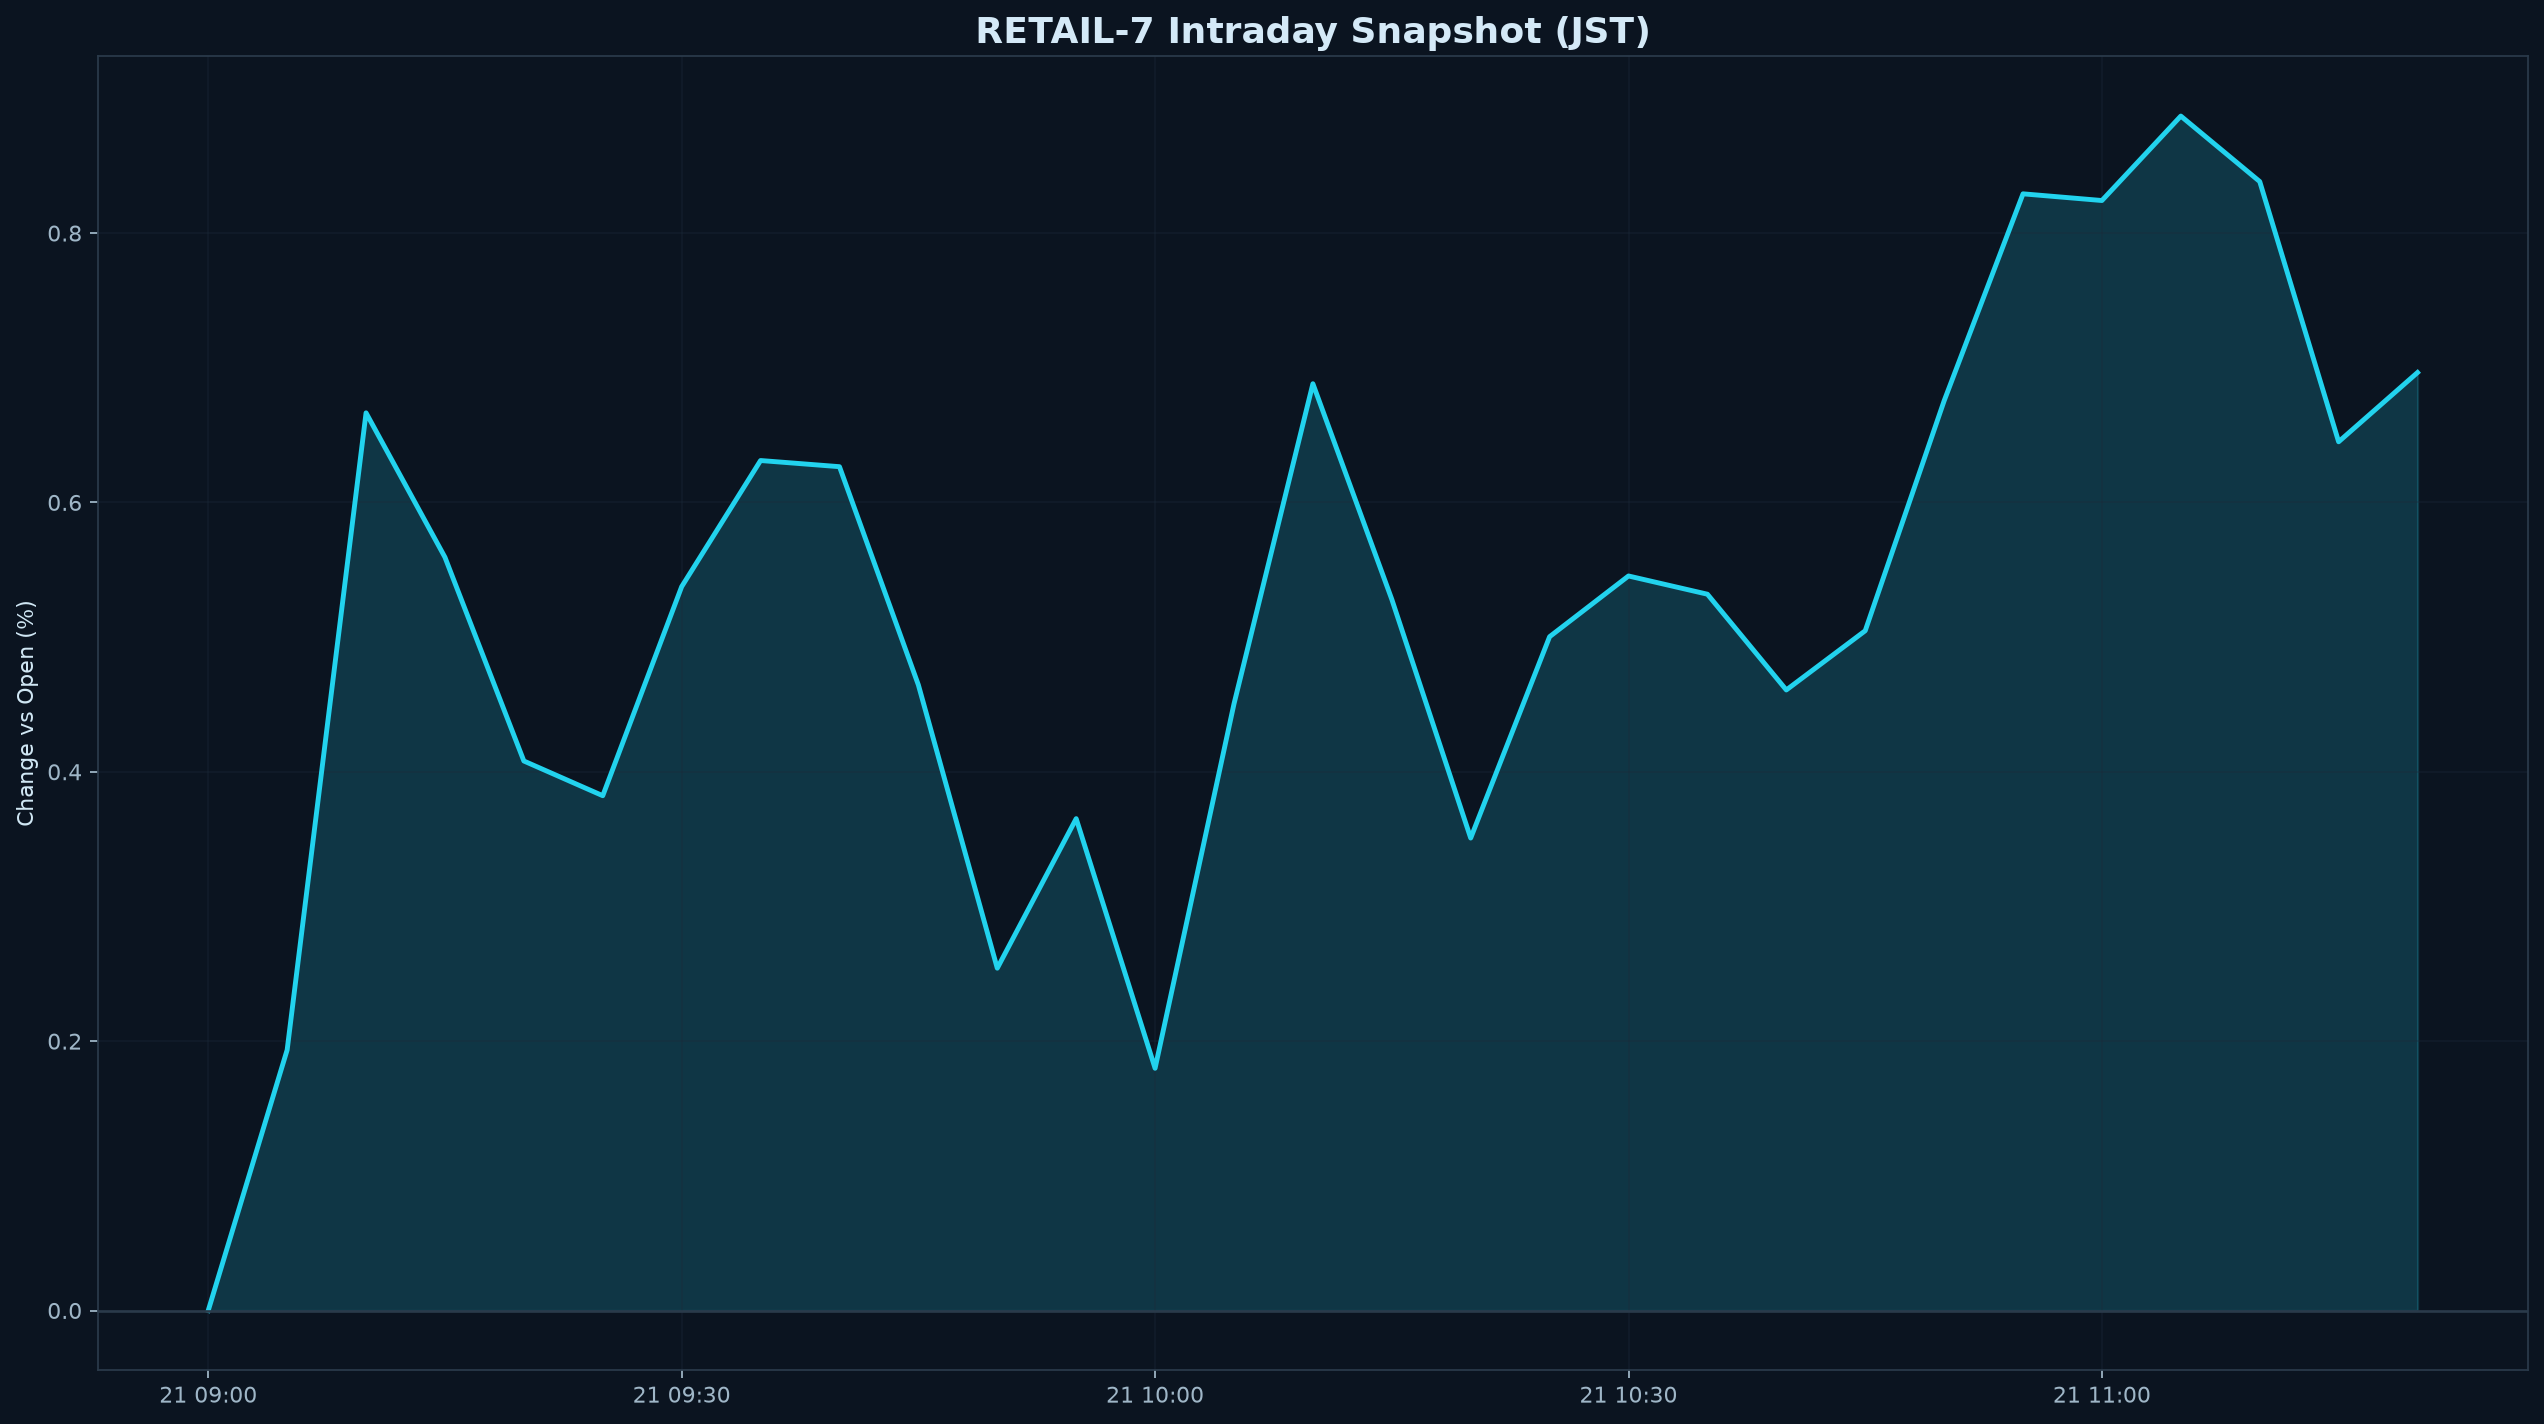

The file beside this chart, header and first rows:
datetime_jst, pct
2026-07-21 09:00:00+09:00, 0.000000
2026-07-21 09:05:00+09:00, 0.1935
2026-07-21 09:10:00+09:00, 0.6665
2026-07-21 09:15:00+09:00, 0.5593
2026-07-21 09:20:00+09:00, 0.408
2026-07-21 09:25:00+09:00, 0.3822
2026-07-21 09:30:00+09:00, 0.5375
2026-07-21 09:35:00+09:00, 0.6311
2026-07-21 09:40:00+09:00, 0.6265
2026-07-21 09:45:00+09:00, 0.4645
2026-07-21 09:50:00+09:00, 0.2542
2026-07-21 09:55:00+09:00, 0.3652
2026-07-21 10:00:00+09:00, 0.1799
2026-07-21 10:05:00+09:00, 0.4504
2026-07-21 10:10:00+09:00, 0.6881
2026-07-21 10:15:00+09:00, 0.5281
2026-07-21 10:20:00+09:00, 0.3508
2026-07-21 10:25:00+09:00, 0.5003
2026-07-21 10:30:00+09:00, 0.5454
2026-07-21 10:35:00+09:00, 0.5319
2026-07-21 10:40:00+09:00, 0.4608
2026-07-21 10:45:00+09:00, 0.5047
2026-07-21 10:50:00+09:00, 0.6754
2026-07-21 10:55:00+09:00, 0.8291
2026-07-21 11:00:00+09:00, 0.8242
2026-07-21 11:05:00+09:00, 0.8869
2026-07-21 11:10:00+09:00, 0.8383
2026-07-21 11:15:00+09:00, 0.645
2026-07-21 11:20:00+09:00, 0.6965
